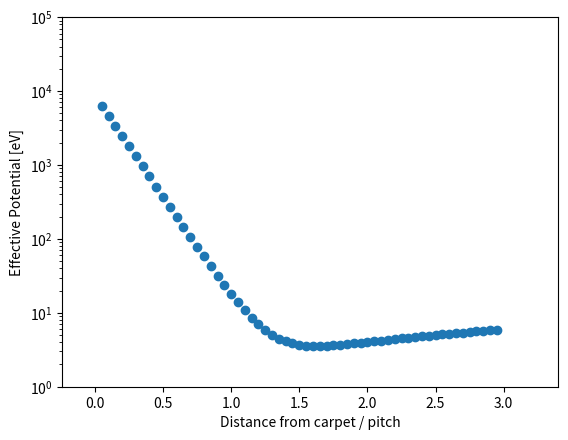

Here is the Python script that generated this plot:
import math as math
import matplotlib.pyplot as plt

#position
x = 0 #(m)
y = 0.00005 #(m)
aa = []
bb = []

while y < .003:
    a = .001 #pitch in m
    yr = y/a #unitless
    xr = x/a
    gamma = .2
    V = 200 #electrode voltage
    Ep = 2000*y #push field
    q = 1.6021765*10**(-19) #charge of ion
    p = 1.5001234 #pressure in torr
    p0 = 760 #standard pressure
    T = 300 #temperature in Kelvin
    T0 = 273.15 #standard temperature
    mi = 6.64216e-26 #mass of ion
    Omega = 2*math.pi*10**6 #angular frequency in Hz
    K0 = .0022 #reduced mobility in m^2/s/V
    D = q/mi*1/K0*p/p0*T0/T # damping constant in Hz
    Dy = Ep*y + 1/(Omega**2 + D**2)*(q/4*mi)*(8*V/(gamma*a*math.pi))**2*math.sin(math.pi*gamma/2)**2*math.exp(-2*math.pi*y/a);
    ymin = -a/(2*math.pi)*math.log((Ep*a*(Omega**2+D**2))*(math.pi/(8*math.sin(math.pi*gamma/2)**2))*(mi/q)*(gamma*a/(2*V))**2) #position of potential minimum

    #math shortcuts
    Shy = math.sinh(math.pi*yr)
    Chy = math.cosh(math.pi*yr)
    Sxminus = math.sin(math.pi*(xr-(gamma/2)))
    Sxplus = math.sin(math.pi*(xr+(gamma/2)))
    Cxminus = math.cos(math.pi*(xr-(gamma/2)))
    Cxplus = math.cos(math.pi*(xr+(gamma/2)))

    #field definitions
    Ex = (V/(gamma*a*math.pi))*(math.atan(Cxminus/Shy)-math.atan(Cxplus/Shy))
    #Ey = (V/(2*gamma*a*pi))*log((Chy+Sxplus)*(Chy-Sxminus)/((Chy-Sxplus)*(Chy+Sxminus))) #(V/m)actual formula
    Ey = ((8*V)/(gamma*a*math.pi)*math.sin((math.pi*gamma/2))*math.exp(-(math.pi)*yr)) #approximation

    #Time-averaged effective potential
    Veff = q*((Ex**2 + Ey**2)/(4*mi*Omega**2))
    Veffdamp = (Veff*Omega**2)/(Omega**2 + D**2)+Ep
    
    aa.append(y/a)
    bb.append(Veffdamp)
    y += .00005

plt.figure()
plt.scatter(aa,bb)    
plt.ylabel('Effective Potential [eV]')
plt.xlabel('Distance from carpet / pitch')
plt.ylim(1,10**5)
plt.xlim(-.24,3.4)
ax = plt.gca()
ax.set_yscale('log')
plt.show()

